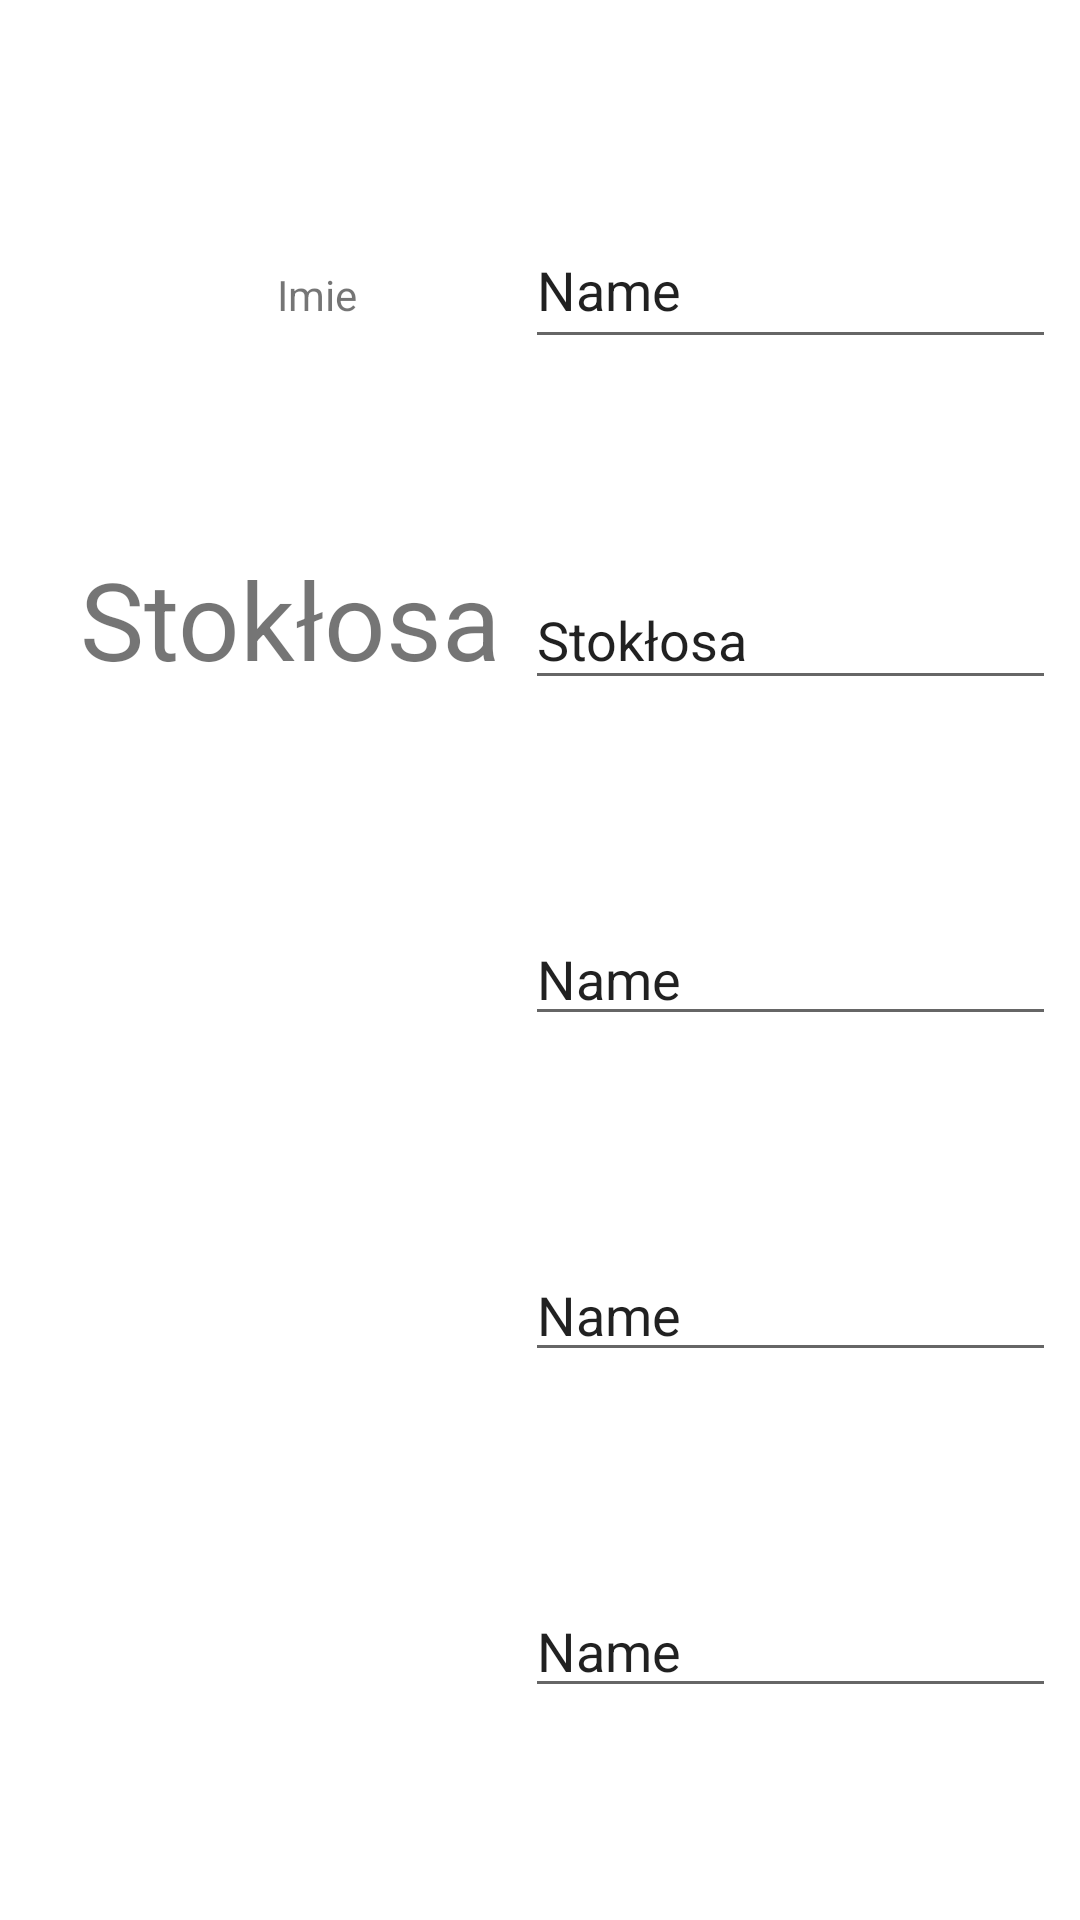

Write the Android layout XML for this screen, with the resource values it uses.
<!-- AndroidManifest.xml: application theme Theme.MotionLayout1 -->
<!-- res/layout/activity_1.xml -->
<?xml version="1.0" encoding="utf-8"?>
<androidx.constraintlayout.widget.ConstraintLayout xmlns:android="http://schemas.android.com/apk/res/android"
    xmlns:app="http://schemas.android.com/apk/res-auto"
    xmlns:tools="http://schemas.android.com/tools"
    android:layout_width="match_parent"
    android:layout_height="match_parent"
    tools:context=".Activity1">

  <EditText
      android:id="@+id/editTextTextPersonName3"
      android:layout_width="177dp"
      android:layout_height="43dp"
      android:ems="10"
      android:inputType="textPersonName"
      android:text="Stokłosa"
      app:layout_constraintBottom_toTopOf="@+id/editTextTextPersonName6"
      app:layout_constraintStart_toStartOf="@+id/editTextTextPersonName4"
      app:layout_constraintTop_toBottomOf="@+id/editTextTextPersonName4" />

  <TextView
      android:id="@+id/textView2"
      android:layout_width="wrap_content"
      android:layout_height="wrap_content"
      android:layout_marginEnd="8dp"
      android:text="Stokłosa"
      android:textSize="36sp"
      app:layout_constraintBaseline_toBaselineOf="@+id/editTextTextPersonName3"
      app:layout_constraintEnd_toStartOf="@+id/editTextTextPersonName3" />

  <EditText
      android:id="@+id/editTextTextPersonName4"
      android:layout_width="177dp"
      android:layout_height="49dp"
      android:layout_marginEnd="8dp"
      android:ems="10"
      android:inputType="textPersonName"
      android:text="Name"
      app:layout_constraintBottom_toTopOf="@+id/editTextTextPersonName3"
      app:layout_constraintEnd_toEndOf="parent"
      app:layout_constraintTop_toTopOf="parent"
      app:layout_constraintVertical_chainStyle="spread" />

  <TextView
      android:id="@+id/textView6"
      android:layout_width="wrap_content"
      android:layout_height="wrap_content"
      android:layout_marginEnd="56dp"
      android:text="Imie"
      app:layout_constraintBaseline_toBaselineOf="@+id/editTextTextPersonName4"
      app:layout_constraintEnd_toStartOf="@+id/editTextTextPersonName4" />

  <EditText
      android:id="@+id/editTextTextPersonName6"
      android:layout_width="177dp"
      android:layout_height="wrap_content"
      android:ems="10"
      android:inputType="textPersonName"
      android:text="Name"
      app:layout_constraintBottom_toTopOf="@+id/editTextTextPersonName7"
      app:layout_constraintStart_toStartOf="@+id/editTextTextPersonName3"
      app:layout_constraintTop_toBottomOf="@+id/editTextTextPersonName3" />

  <EditText
      android:id="@+id/editTextTextPersonName7"
      android:layout_width="177dp"
      android:layout_height="wrap_content"
      android:ems="10"
      android:inputType="textPersonName"
      android:text="Name"
      app:layout_constraintBottom_toTopOf="@+id/editTextTextPersonName9"
      app:layout_constraintStart_toStartOf="@+id/editTextTextPersonName6"
      app:layout_constraintTop_toBottomOf="@+id/editTextTextPersonName6" />

  <EditText
      android:id="@+id/editTextTextPersonName9"
      android:layout_width="177dp"
      android:layout_height="wrap_content"
      android:ems="10"
      android:inputType="textPersonName"
      android:text="Name"
      app:layout_constraintBottom_toBottomOf="parent"
      app:layout_constraintStart_toStartOf="@+id/editTextTextPersonName7"
      app:layout_constraintTop_toBottomOf="@+id/editTextTextPersonName7" />
</androidx.constraintlayout.widget.ConstraintLayout>
<!-- resources referenced by this layout -->
<resources>
  <style name="Theme.MotionLayout1" parent="Theme.MaterialComponents.DayNight.DarkActionBar">
          
          <item name="colorPrimary">@color/purple_500</item>
          <item name="colorPrimaryVariant">@color/purple_700</item>
          <item name="colorOnPrimary">@color/white</item>
          
          <item name="colorSecondary">@color/teal_200</item>
          <item name="colorSecondaryVariant">@color/teal_700</item>
          <item name="colorOnSecondary">@color/black</item>
          
          <item name="android:statusBarColor" tools:targetApi="l">?attr/colorPrimaryVariant</item>
          
      </style>
  <!-- not gathered from this repository: default colours our renderer supplied (Android Studio template values) -->
  <color name="purple_500">#FF6200EE</color>
  <color name="purple_700">#FF3700B3</color>
  <color name="teal_200">#FF03DAC5</color>
  <color name="teal_700">#FF018786</color>
  <color name="black">#FF000000</color>
  <color name="white">#FFFFFFFF</color>
</resources>
